Run: headless pygame with SDL's dummy video driver; simulated clock (each Clock.tick advances the game by its frame time, no real sleeping); random seed 0; keys injected as events and as key.get_pressed() state; no mouse input.
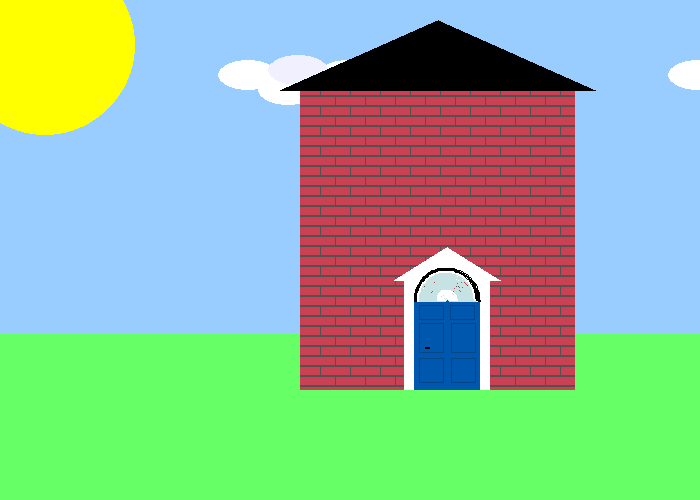
Frame 1 of 4 · flips 1–60 · no input
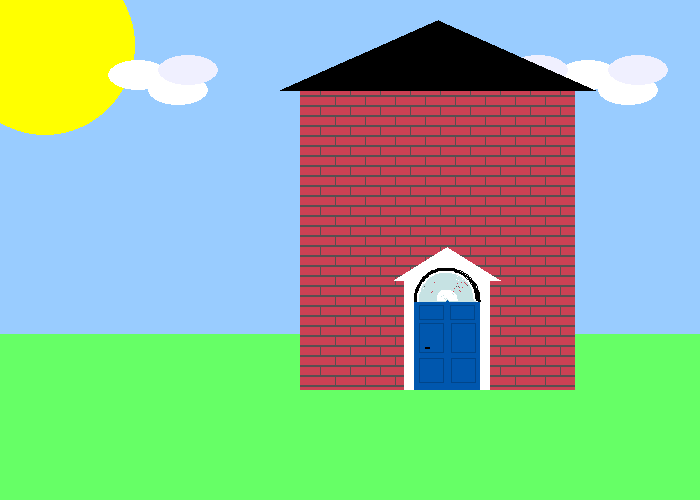
Frame 2 of 4 · flips 61–180 · tapped SPACE, RETURN · held RIGHT (→), D
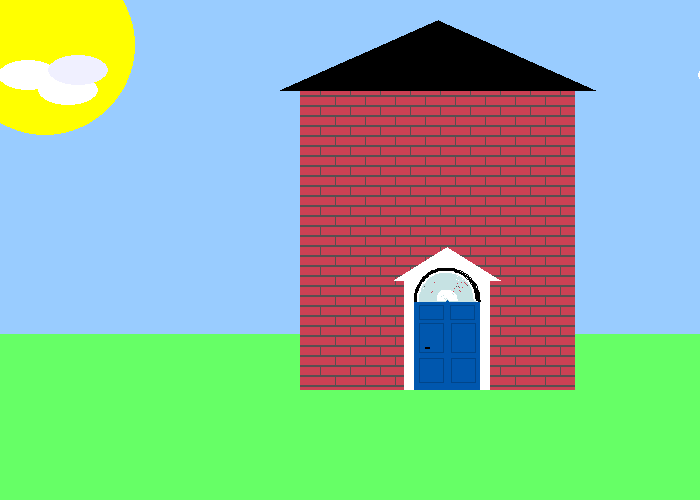
Frame 3 of 4 · flips 181–300 · held DOWN (↓), S
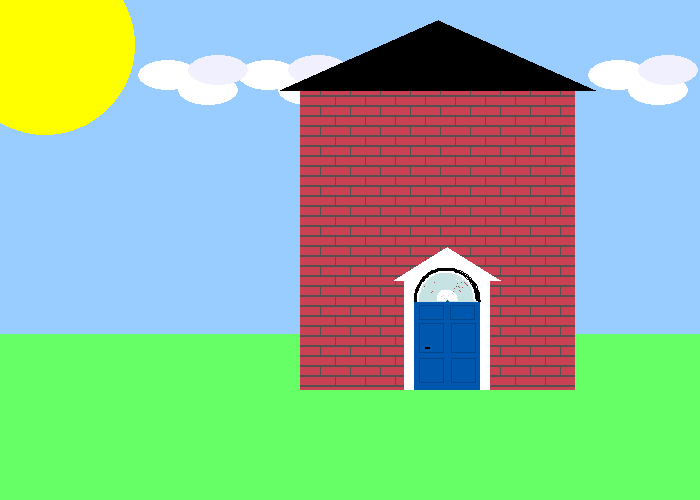
Frame 4 of 4 · flips 301–420 · held LEFT (←), A, UP (↑), W

The pygame program that drew these frames:

import pygame
import math

PI = 3.141596

#   Define some colors
BLACK = (0, 0, 0)
WHITE = (255, 255, 255)
GREEN = (0, 255, 0)
RED = (255, 0, 0)
YELLOW = (255, 255, 0)
DARK_GREEN = (0, 153, 0)
LIGHT_BLUE = (153, 204, 255)
PALE_GREEN = (102, 255, 102)
BRICK = (203, 65, 84)
MORTAR = (86, 80, 81)
OAK = (120, 81, 45)
DOOR = (0, 87, 174)
GLASS = (198, 226, 227)
NAVY = (0, 69, 138)
GREY = (240, 240, 255)
pygame.init()

# Set the width and height of the screen [width, height]
size = (700, 500)
screen = pygame.display.set_mode(size)
indented = False
pygame.display.set_caption("My Game")

# Loop until the user clicks the close bton.
done = False

# Used to manage how fast the screen updates
clock = pygame.time.Clock()

def draw_cloud(screen, x):
    pygame.draw.ellipse(screen, WHITE, [x , 60, 60, 30], 0)
    pygame.draw.ellipse(screen, WHITE, [x + 40, 60 + 15, 60, 30], 0)
    pygame.draw.ellipse(screen, GREY, [x + 50, 60 - 5, 60, 30], 0)


cloud_change_x = 2
cloud_x = 0

clouds = []
clouds.append(200)
clouds.append(550)
clouds.append(100)



# -------- Main Program Loop -----------
while not done:
    # --- Main event loop
    for event in pygame.event.get():
        if event.type == pygame.QUIT:
            done = True

    # --- Game logic should go here

    # --- Screen-clearing code goes here

    # Here, we clear the screen to white. Don't put other drawing commands
    # above this, or they will be erased with this command.

    # If you want a background image, replace this clear with blit'ing the
    # background image.
    screen.fill(LIGHT_BLUE)

    # --- Drawing code should go here

    pygame.draw.circle(screen, YELLOW, [45, 45], 90, 90)

    for cloud in range(len(clouds)):
        draw_cloud(screen, clouds[cloud])

        clouds[cloud] = clouds[cloud] + cloud_change_x

        if clouds[cloud] >= 700:
            clouds[cloud] = -100

    # for i in range(len(clouds)):
    #     draw_cloud(screen, clouds[i][0])



    pygame.draw.rect(screen, PALE_GREEN, [0, 334, 700, 166])  # --- GRASS HORIZON
    pygame.draw.rect(screen, BRICK, [300, 90, 275, 300])  # --- BRICK

    # --- DRAW HORIZONTAL MORTAR
    for i in range(95, 390, 10):
        pygame.draw.rect(screen, MORTAR, [300, i, 275, 2])
        # --- DRAWS VERTICAL LINES
        for j in range(320, 570, 15):
            if not indented:
                pygame.draw.line(screen, MORTAR, [j, i - 10], [j, i])
                indented = True
            else:
                pygame.draw.line(screen, MORTAR, [j, i], [j, i])
                indented = False

    pygame.draw.polygon(screen, BLACK, [(280, 90), (595, 90), (438, 20)])

    pygame.draw.polygon(screen, WHITE, [(394, 280), (447, 247), (500, 280)])

    for i in range(404, 471, 66):
        pygame.draw.rect(screen, WHITE, [i, 280, 20, 110])

    pygame.draw.rect(screen, DOOR, [414, 300, 66, 90])
    pygame.draw.arc(screen, GLASS, [414, 301 - (66 / 2), 66, 66], 0, PI, 33)
    pygame.draw.arc(screen, WHITE, [414, 301 - (66 / 2), 66, 66], 0, PI, 5)
    pygame.draw.arc(screen, WHITE, [437, 290, 20, 20], 0, PI, 10)
    pygame.draw.arc(screen, BLACK, [414, 301 - (66 / 2), 66, 66], 0, PI, 3)
    pygame.draw.rect(screen, NAVY, [419, 305, 25, 15], 1)
    pygame.draw.rect(screen, NAVY, [447 + 3, 305, 25, 15], 1)
    pygame.draw.rect(screen, NAVY, [419, 323, 25, 30], 1)
    pygame.draw.rect(screen, NAVY, [419, 358, 25, 25], 1)
    pygame.draw.rect(screen, NAVY, [451, 323, 25, 30], 1)
    pygame.draw.rect(screen, NAVY, [451, 358, 25, 25], 1)
    pygame.draw.rect(screen, BLACK, [425, 347, 5, 2])






    # --- Go ahead and update the screen with what we've drawn.
    pygame.display.flip()

    # --- Limit to 60 frames per second
    clock.tick(60)

# Close the window and quit.
pygame.quit()
